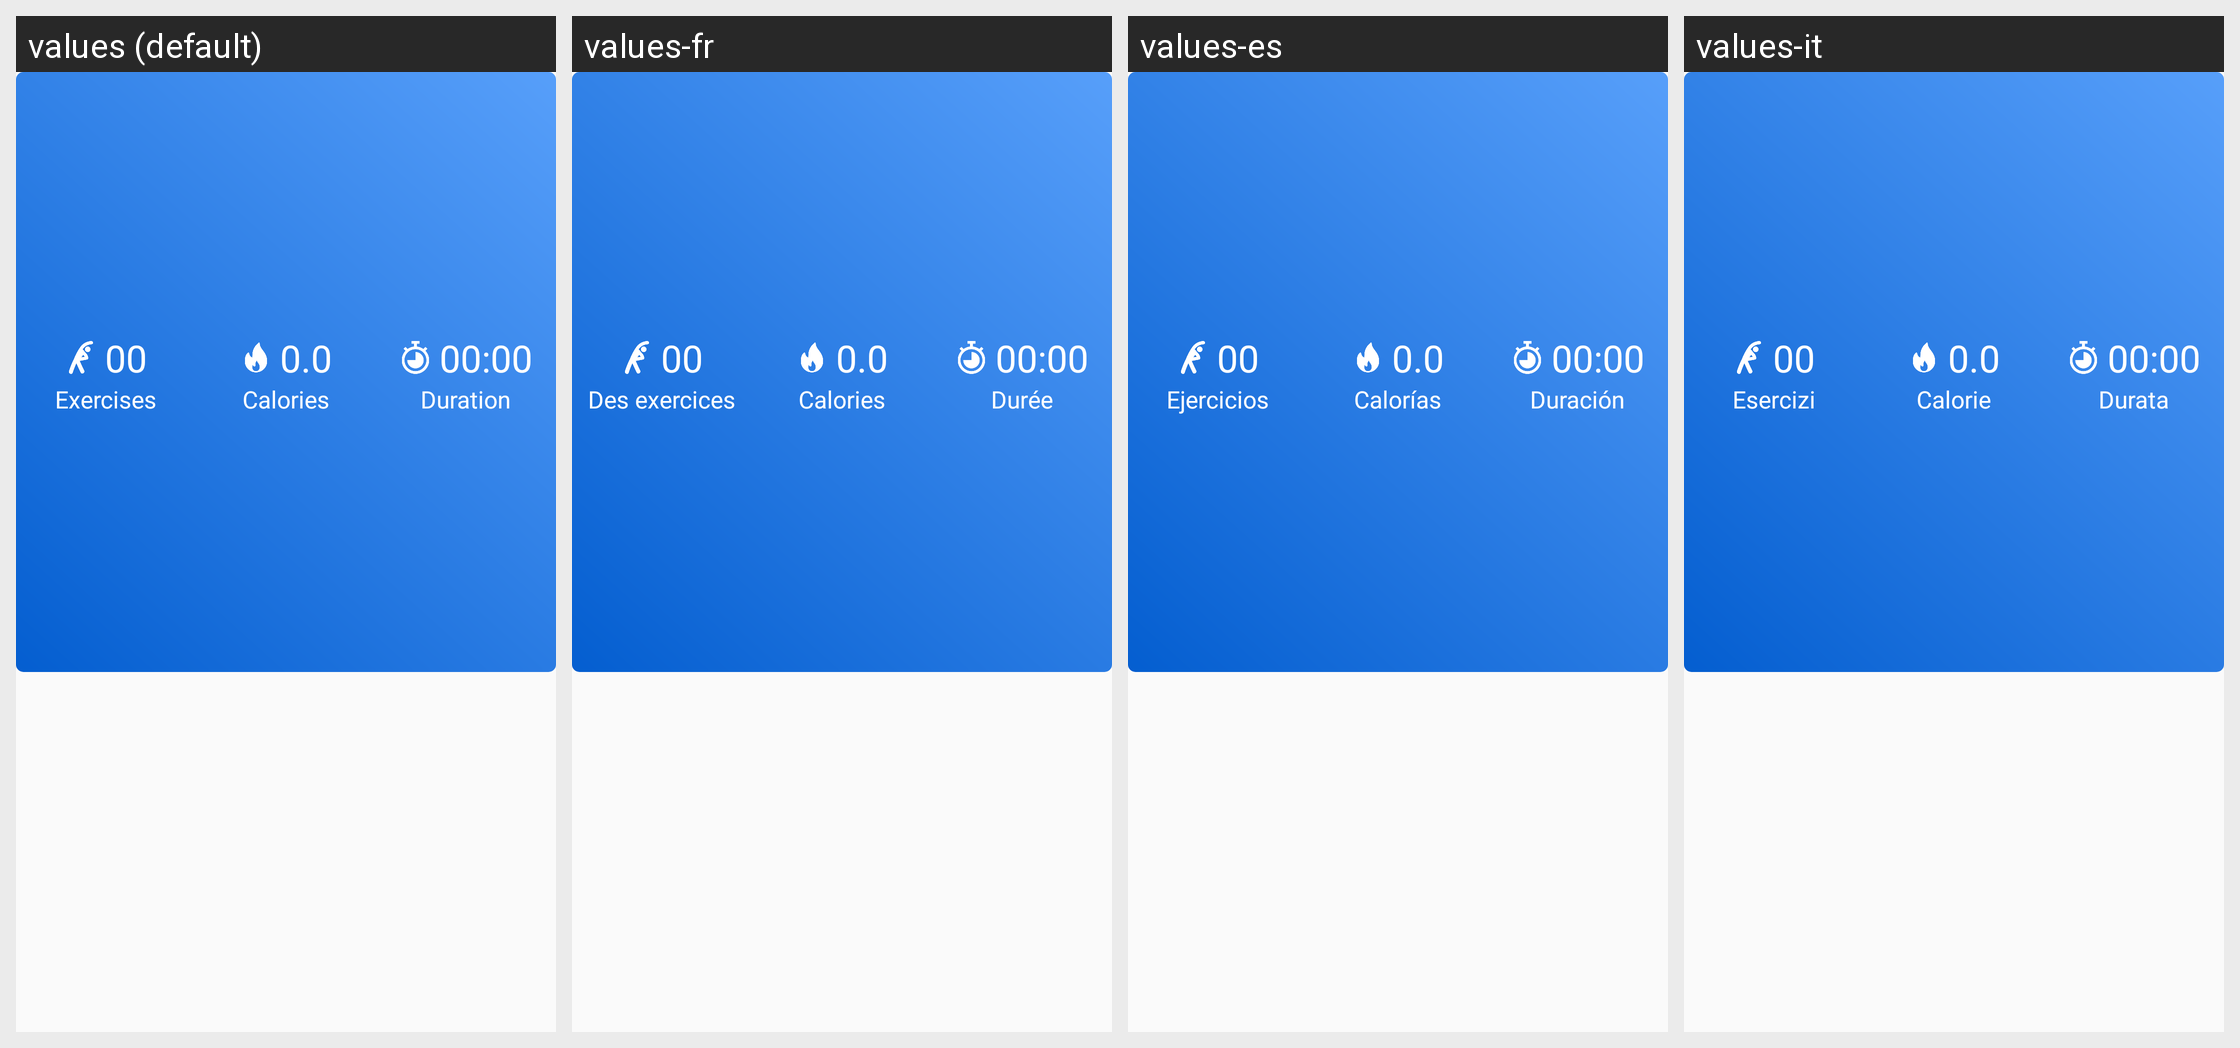

The same Android screen rendered under several of its app's locales, left to right. List the strings drawn on it with the default value and each locale's translation.
Android screen res/layout/layout_datashare.xml rendered under 4 locales, left to right: values (default), values-fr, values-es, values-it. Device: Nexus 5 (rendered at 1080×1920; each locale shown at half size, 540×960, under a caption strip naming it); theme AppTheme.
Other locales in the repository, not shown: values-ar, values-bn, values-da, values-fa, values-hi, values-ko, values-nl, values-pa, values-pl, values-pt, values-ru, values-sv, values-ta, values-te, values-th, values-tr, values-zh.
Strings drawn on this screen, with the default value and each locale's value (text and hints the layout hard-codes, and strings that could not be matched under every locale, appear in the picture but are not listed):

exercises
  values: Exercises
  values-fr: Des exercices
  values-es: Ejercicios
  values-it: Esercizi

calories
  values: Calories
  values-fr: Calories
  values-es: Calorías
  values-it: Calorie

duration
  values: Duration
  values-fr: Durée
  values-es: Duración
  values-it: Durata
